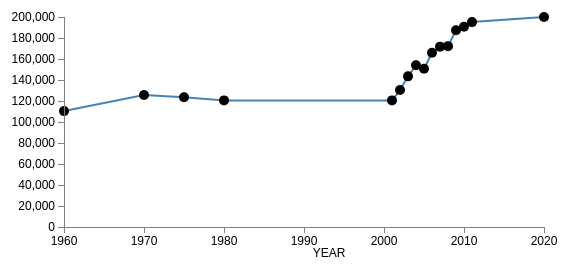
D3 v3 page, settled after 360 driven frames (6 s of simulated time); the page loaded 1 data file(s).



// Set the dimensions of the canvas / graph
var margin = {top: 30, right: 20, bottom: 30, left: 100},
    width = 600 - margin.left - margin.right,
    height = 270 - margin.top - margin.bottom;

// Parse the date / time
var parseDate = d3.time.format("%Y").parse;
var formatTime = d3.time.format(" %Y");

// Set the ranges
var x = d3.time.scale().range([0, width]);
var y = d3.scale.linear().range([height, 0]);

// Define the axes
var xAxis = d3.svg.axis().scale(x)
    .orient("bottom").ticks(8);

var yAxis = d3.svg.axis().scale(y)
    .orient("left").ticks(8);

// Define the line
var valueline = d3.svg.line()
    .x(function(d) { return x(d.year); })
    .y(function(d) { return y(d.avg_co2_emissions); });

// Define the div for the tooltip
var div = d3.select("body").append("div")	
    .attr("class", "tooltip")				
    .style("opacity", 0);

// Adds the svg canvas
var svg = d3.select("body")
    .append("svg")
        .attr("width", width + margin.left + margin.right)
        .attr("height", height + margin.top + margin.bottom)
    .append("g")
        .attr("transform", 
              "translate(" + margin.left + "," + margin.top + ")");

// Get the data
d3.csv("data2.csv", function(error, data) {
    data.forEach(function(d) {
        d.year = parseDate(d.year);
        d.avg_co2_emissions = +d.avg_co2_emissions;
    });

    // Scale the range of the data
    x.domain(d3.extent(data, function(d) { return d.year; }));
    y.domain([0, d3.max(data, function(d) { return d.avg_co2_emissions; })]);

    // Add the valueline path.
    svg.append("path")
        .attr("class", "line")
        .attr("d", valueline(data));

    // Add the scatterplot
    svg.selectAll("dot")	
        .data(data)			
    .enter().append("circle")								
        .attr("r", 5)		
        .attr("cx", function(d) { return x(d.year); })		 
        .attr("cy", function(d) { return y(d.avg_co2_emissions); })		
        .on("mouseover", function(d) {		
            div.transition()		
                .duration(200)		
                .style("opacity", .9);		
            div	.html(formatTime(d.year) + "<br/>"  + d.avg_co2_emissions)	
                .style("left", (d3.event.pageX) + "px")		
                .style("top", (d3.event.pageY - 28) + "px");	
            })					
        .on("mouseout", function(d) {		
            div.transition()		
                .duration(500)		
                .style("opacity", 0);	
        });

    // Add the X Axis
    svg.append("g")
        .attr("class", "x axis")
        .attr("transform", "translate(0," + height + ")")
        .call(xAxis);

    svg.append("text")      // text label for the x axis
        .attr("x", 265 )
        .attr("y",  240 )
        .style("text-anchor", "middle")
        .text("YEAR");

    // Add the Y Axis
    svg.append("g")
        .attr("class", "y axis")
        .call(yAxis);

   /* svg.append("text")
        .attr("transform", "rotate(-90)")
        .attr("y", 0 – margin.left)
        .attr("x",0 - (height / 2))
        .attr("dy", "1em")
        .style("text-anchor", "middle")
        .text("Value");*/


});



### data: data2.csv
year, avg_co2_emissions
1960, 110382
1970, 125731
1975, 123598
1980, 120593
2001, 120582
2002, 130402
2003, 143468
2004, 154084
2005, 150648
2006, 165972
2007, 171766
2008, 172239
2009, 187336
2010, 190724
2011, 195143
2020, 200000